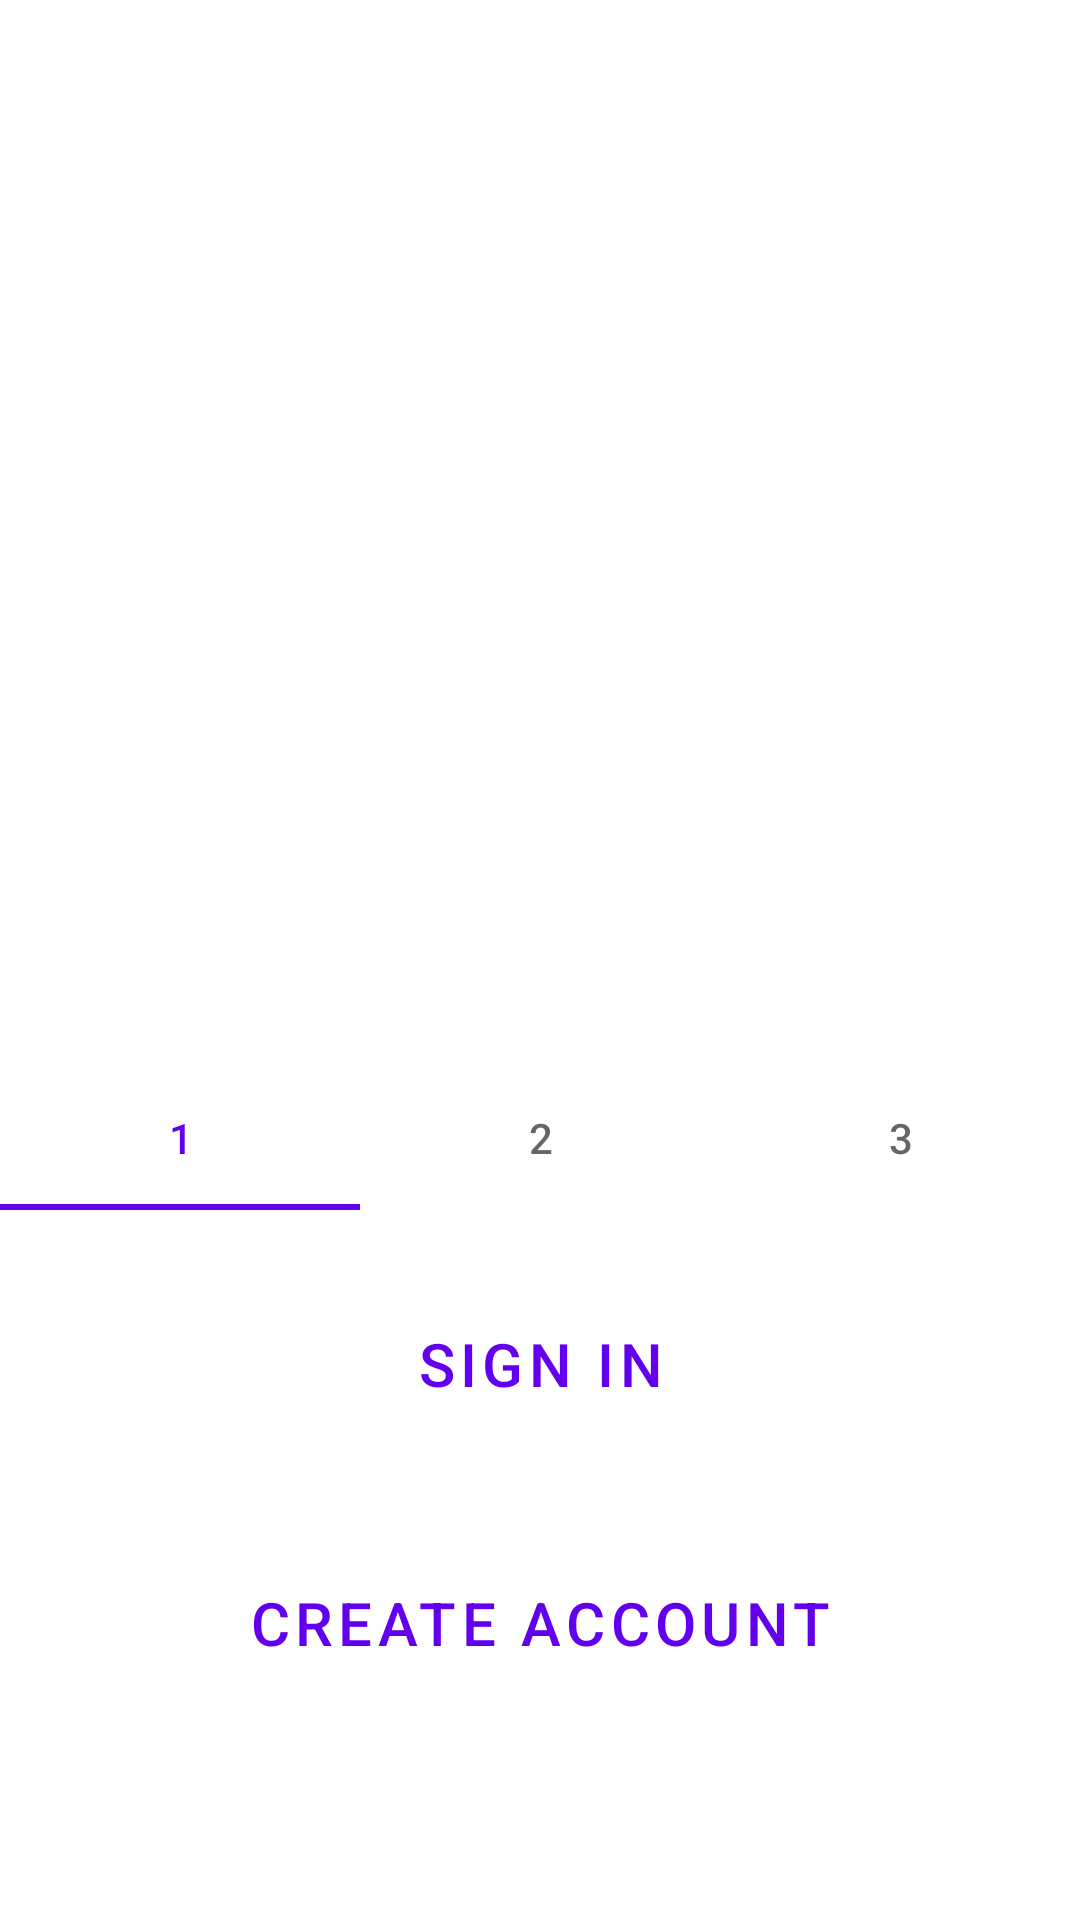

The Android layout XML behind this screen, and the referenced resources:
<!-- AndroidManifest.xml: application theme Theme.ReceiptScanner -->
<!-- res/layout/fragment_login.xml -->
<?xml version="1.0" encoding="utf-8"?>
<androidx.constraintlayout.widget.ConstraintLayout xmlns:android="http://schemas.android.com/apk/res/android"
    xmlns:app="http://schemas.android.com/apk/res-auto"
    android:layout_width="match_parent"
    android:layout_height="match_parent">

    <androidx.viewpager2.widget.ViewPager2
        android:id="@+id/loginSlides"
        android:layout_width="0dp"
        android:layout_height="0dp"
        android:layout_margin="8dp"
        app:layout_constraintBottom_toTopOf="@+id/tabLayout"
        app:layout_constraintEnd_toEndOf="parent"
        app:layout_constraintHorizontal_bias="1.0"
        app:layout_constraintStart_toStartOf="parent"
        app:layout_constraintTop_toBottomOf="@+id/loginToolbar" />

    <com.google.android.material.appbar.MaterialToolbar
        android:id="@+id/loginToolbar"
        android:layout_width="0dp"
        android:layout_height="wrap_content"
        app:layout_constraintEnd_toEndOf="parent"
        app:layout_constraintStart_toStartOf="parent"
        app:layout_constraintTop_toTopOf="parent" />

    <Button
        android:id="@+id/loginButton"
        style="@style/Widget.MaterialComponents.Button.OutlinedButton"
        android:layout_width="0dp"
        android:layout_height="0dp"
        android:layout_margin="16dp"
        android:text="@string/sign_in"
        android:textSize="@dimen/button_text_size"
        android:minHeight="64dp"
        android:maxHeight="96dp"
        app:layout_constraintBottom_toBottomOf="parent"
        app:layout_constraintEnd_toEndOf="parent"
        app:layout_constraintHeight_percent="0.11"
        app:layout_constraintStart_toStartOf="parent"
        app:layout_constraintTop_toTopOf="parent"
        app:layout_constraintVertical_bias="0.75" />

    <Button
        android:id="@+id/createAccountButton"
        style="@style/Widget.MaterialComponents.Button.OutlinedButton"
        android:layout_width="0dp"
        android:layout_height="0dp"
        android:layout_margin="16dp"
        android:text="@string/create_account_button"
        android:textSize="@dimen/button_text_size"
        app:layout_constraintBottom_toBottomOf="parent"
        app:layout_constraintEnd_toEndOf="parent"
        app:layout_constraintHeight_percent="0.11"
        android:minHeight="64dp"
        android:maxHeight="96dp"
        app:layout_constraintStart_toStartOf="parent"
        app:layout_constraintTop_toBottomOf="@+id/loginButton"
        app:layout_constraintVertical_bias="0.0" />

    <com.google.android.material.tabs.TabLayout
        android:id="@+id/tabLayout"
        android:layout_width="0dp"
        android:layout_height="wrap_content"
        android:layout_marginBottom="16dp"
        app:tabMode="fixed"
        app:tabMaxWidth="0dp"
        app:layout_constraintBottom_toTopOf="@+id/loginButton"
        app:layout_constraintEnd_toEndOf="parent"
        app:layout_constraintStart_toStartOf="parent"
        app:tabIndicatorFullWidth="true">

        <com.google.android.material.tabs.TabItem
            android:layout_width="wrap_content"
            android:layout_height="wrap_content"
            android:text="1" />

        <com.google.android.material.tabs.TabItem
            android:layout_width="wrap_content"
            android:layout_height="wrap_content"
            android:text="2" />

        <com.google.android.material.tabs.TabItem
            android:layout_width="wrap_content"
            android:layout_height="wrap_content"
            android:text="3" />
    </com.google.android.material.tabs.TabLayout>

</androidx.constraintlayout.widget.ConstraintLayout>
<!-- resources referenced by this layout -->
<resources>
  <dimen name="button_text_size">20sp</dimen>
  <string name="create_account_button">Create Account</string>
  <string name="sign_in">Sign in</string>
  <style name="Theme.ReceiptScanner" parent="Theme.MaterialComponents.DayNight.NoActionBar">
          
          <item name="colorPrimary">@color/purple_500</item>
          <item name="colorPrimaryVariant">@color/purple_700</item>
          <item name="colorOnPrimary">@color/white</item>
          
          <item name="colorSecondary">@color/teal_200</item>
          <item name="colorSecondaryVariant">@color/teal_700</item>
          <item name="colorOnSecondary">@color/black</item>
          
          <item name="android:windowFullscreen">true</item>
          <item name="android:windowLayoutInDisplayCutoutMode" tools:targetApi="o_mr1">shortEdges</item>
          <item name="tab_color">@color/tab_light_color</item>
      </style>
  <color name="purple_500">#FF6200EE</color>
  <color name="purple_700">#FF3700B3</color>
  <color name="white">#FFFFFFFF</color>
  <color name="teal_200">#FF03DAC5</color>
  <color name="teal_700">#FF018786</color>
  <color name="black">#FF000000</color>
  <color name="tab_light_color">#DDDDEE</color>
</resources>
